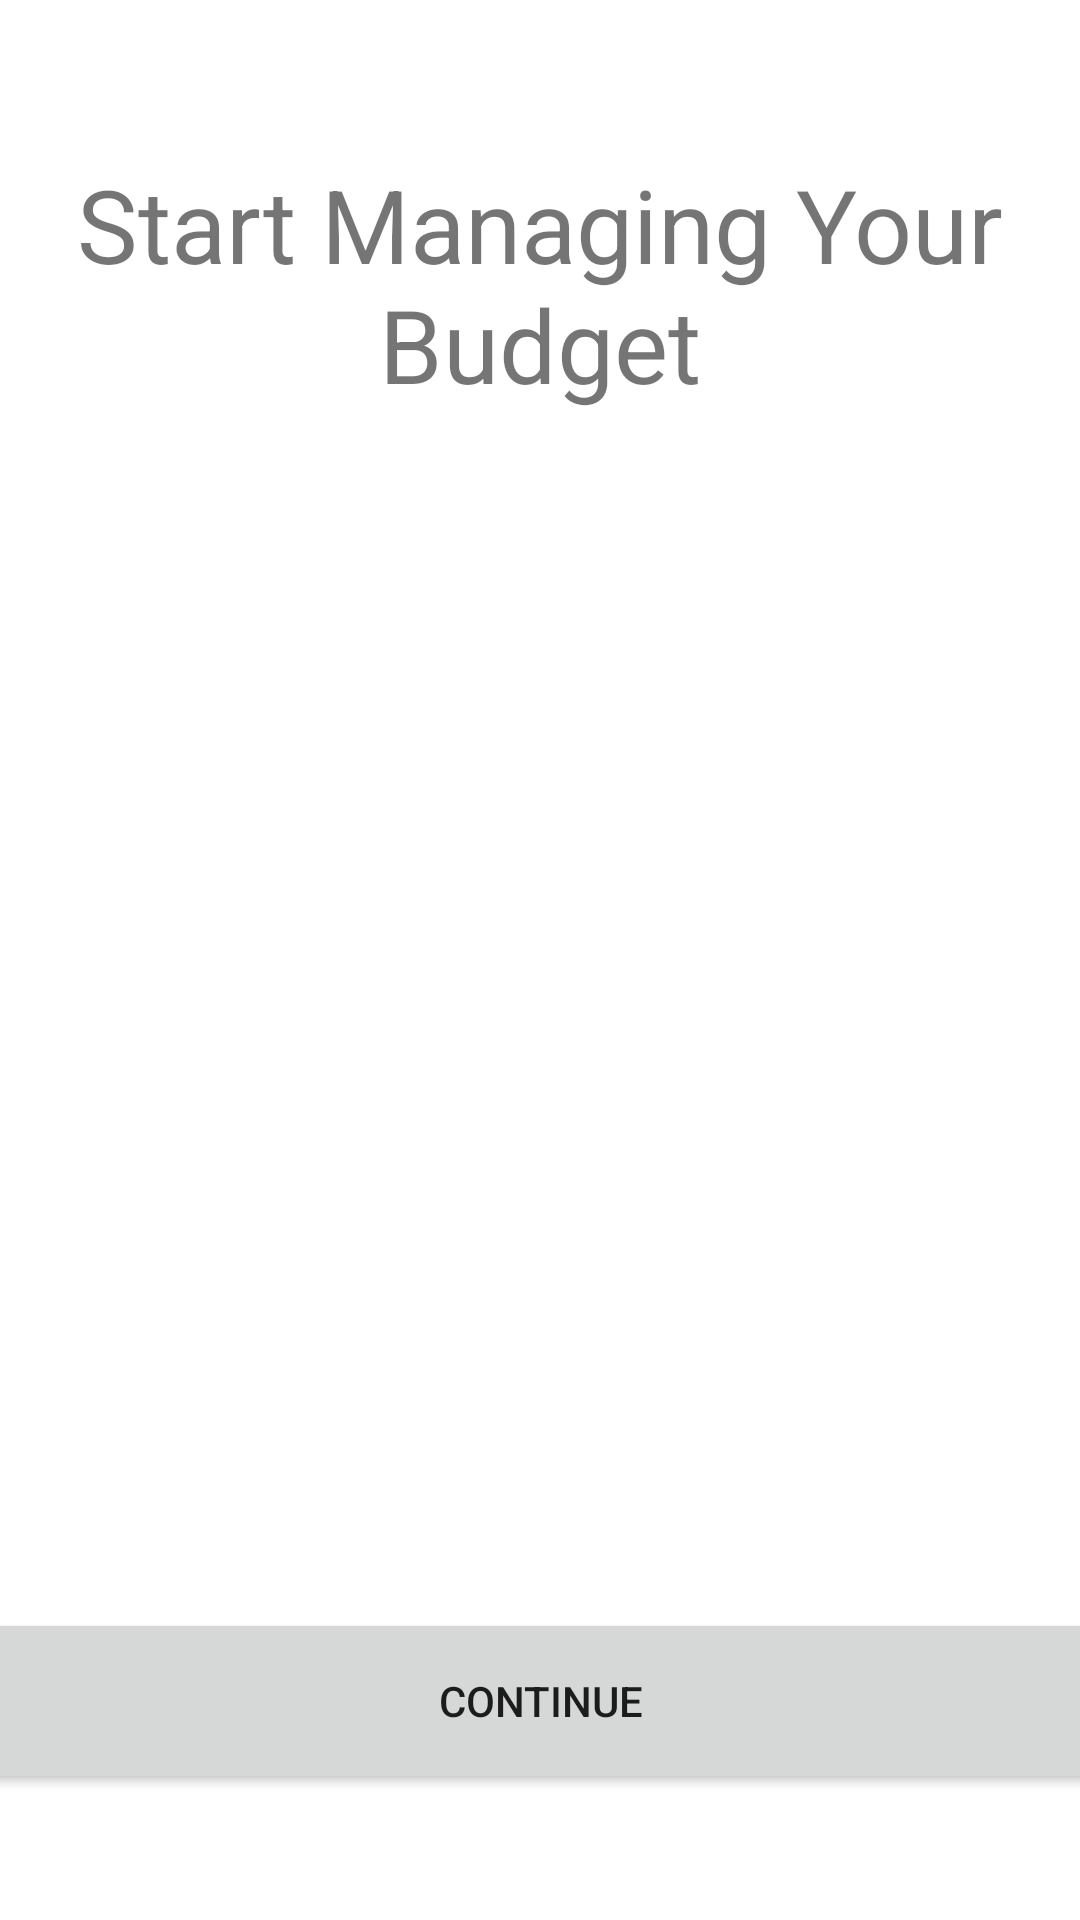

Reconstruct the res/layout file that produces this screen, plus the resources it refers to.
<!-- AndroidManifest.xml: application theme Theme.Wac_money -->
<!-- res/layout/activity_onboarding_screen1.xml -->
<?xml version="1.0" encoding="utf-8"?>
<androidx.constraintlayout.widget.ConstraintLayout xmlns:android="http://schemas.android.com/apk/res/android"
    xmlns:app="http://schemas.android.com/apk/res-auto"
    xmlns:tools="http://schemas.android.com/tools"
    android:id="@+id/main"
    android:layout_width="match_parent"
    android:layout_height="match_parent"
    tools:context=".onboardingScreen1">

    <TextView
        android:id="@+id/textView2"
        android:layout_width="wrap_content"
        android:layout_height="wrap_content"
        android:text="Start Managing Your Budget"
        android:textAlignment="center"
        android:textSize="34sp"
        app:layout_constraintBottom_toBottomOf="parent"
        app:layout_constraintEnd_toEndOf="parent"
        app:layout_constraintHorizontal_bias="0.498"
        app:layout_constraintStart_toStartOf="parent"
        app:layout_constraintTop_toTopOf="parent"
        app:layout_constraintVertical_bias="0.094" />

    <ImageView
        android:id="@+id/imageView"
        android:layout_width="297dp"
        android:layout_height="338dp"
        android:layout_marginTop="8dp"
        app:layout_constraintBottom_toBottomOf="parent"
        app:layout_constraintEnd_toEndOf="parent"
        app:layout_constraintStart_toStartOf="parent"
        app:layout_constraintTop_toBottomOf="@+id/textView2"
        app:layout_constraintVertical_bias="0.066"
        app:srcCompat="@drawable/on1pic" />

    <Button
        android:id="@+id/button"
        android:layout_width="379dp"
        android:layout_height="62dp"
        android:text="Continue"
        app:layout_constraintBottom_toBottomOf="parent"
        app:layout_constraintEnd_toEndOf="parent"
        app:layout_constraintStart_toStartOf="parent"
        app:layout_constraintTop_toBottomOf="@+id/imageView" />
</androidx.constraintlayout.widget.ConstraintLayout>
<!-- resources referenced by this layout -->
<resources>
  <style name="Theme.Wac_money" parent="Base.Theme.Wac_money" />
  <style name="Base.Theme.Wac_money" parent="Theme.MaterialComponents.DayNight.NoActionBar">
          
          <item name="colorPrimary">@color/primary</item>
          <item name="colorPrimaryDark">@color/primary_dark</item>
          <item name="colorAccent">@color/accent</item>
      </style>
  <color name="primary">#1976D2</color>
  <color name="primary_dark">#1565C0</color>
  <color name="accent">#FFC107</color>
</resources>
